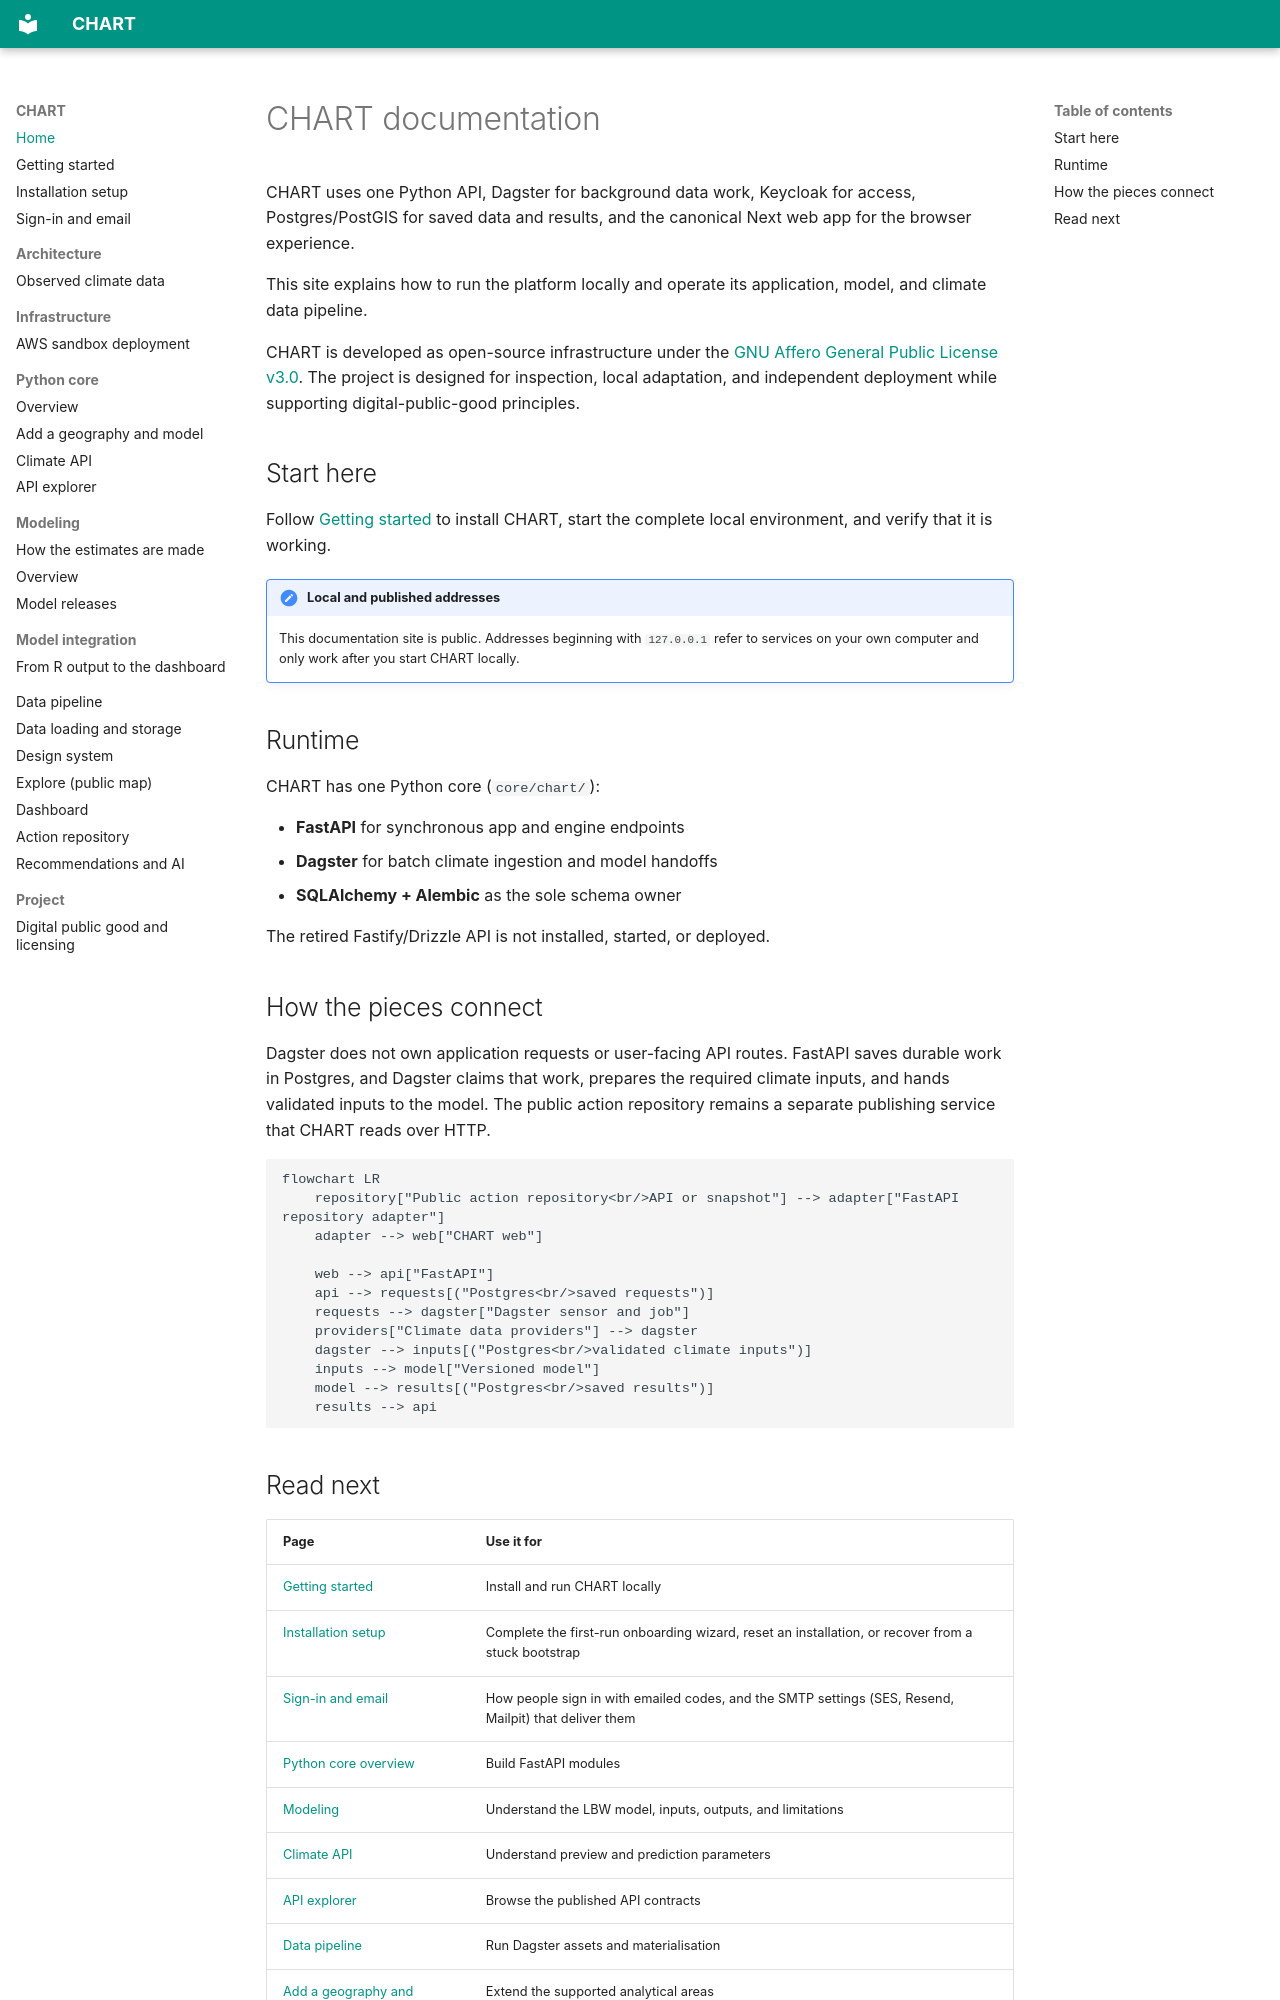

repository: CHART-Scope/CHART · page: index.html · generator: mkdocs

# CHART documentation

CHART uses one Python API, Dagster for background data work, Keycloak for
access, Postgres/PostGIS for saved data and results, and the canonical Next web
app for the browser experience.

This site explains how to run the platform locally and operate its application,
model, and climate data pipeline.

CHART is developed as open-source infrastructure under the
[GNU Affero General Public License v3.0](licensing.md). The project is designed
for inspection, local adaptation, and independent deployment while supporting
digital-public-good principles.

## Start here

Follow [Getting started](getting-started.md) to install CHART, start the complete
local environment, and verify that it is working.

!!! note "Local and published addresses"
    This documentation site is public. Addresses beginning with `127.0.0.1`
    refer to services on your own computer and only work after you start CHART
    locally.

## Runtime

CHART has one Python core (`core/chart/`):

- **FastAPI** for synchronous app and engine endpoints
- **Dagster** for batch climate ingestion and model handoffs
- **SQLAlchemy + Alembic** as the sole schema owner

The retired Fastify/Drizzle API is not installed, started, or deployed.

## How the pieces connect

Dagster does not own application requests or user-facing API routes. FastAPI
saves durable work in Postgres, and Dagster claims that work, prepares the
required climate inputs, and hands validated inputs to the model. The public
action repository remains a separate publishing service that CHART reads over
HTTP.

```mermaid
flowchart LR
    repository["Public action repository<br/>API or snapshot"] --> adapter["FastAPI repository adapter"]
    adapter --> web["CHART web"]

    web --> api["FastAPI"]
    api --> requests[("Postgres<br/>saved requests")]
    requests --> dagster["Dagster sensor and job"]
    providers["Climate data providers"] --> dagster
    dagster --> inputs[("Postgres<br/>validated climate inputs")]
    inputs --> model["Versioned model"]
    model --> results[("Postgres<br/>saved results")]
    results --> api
```
